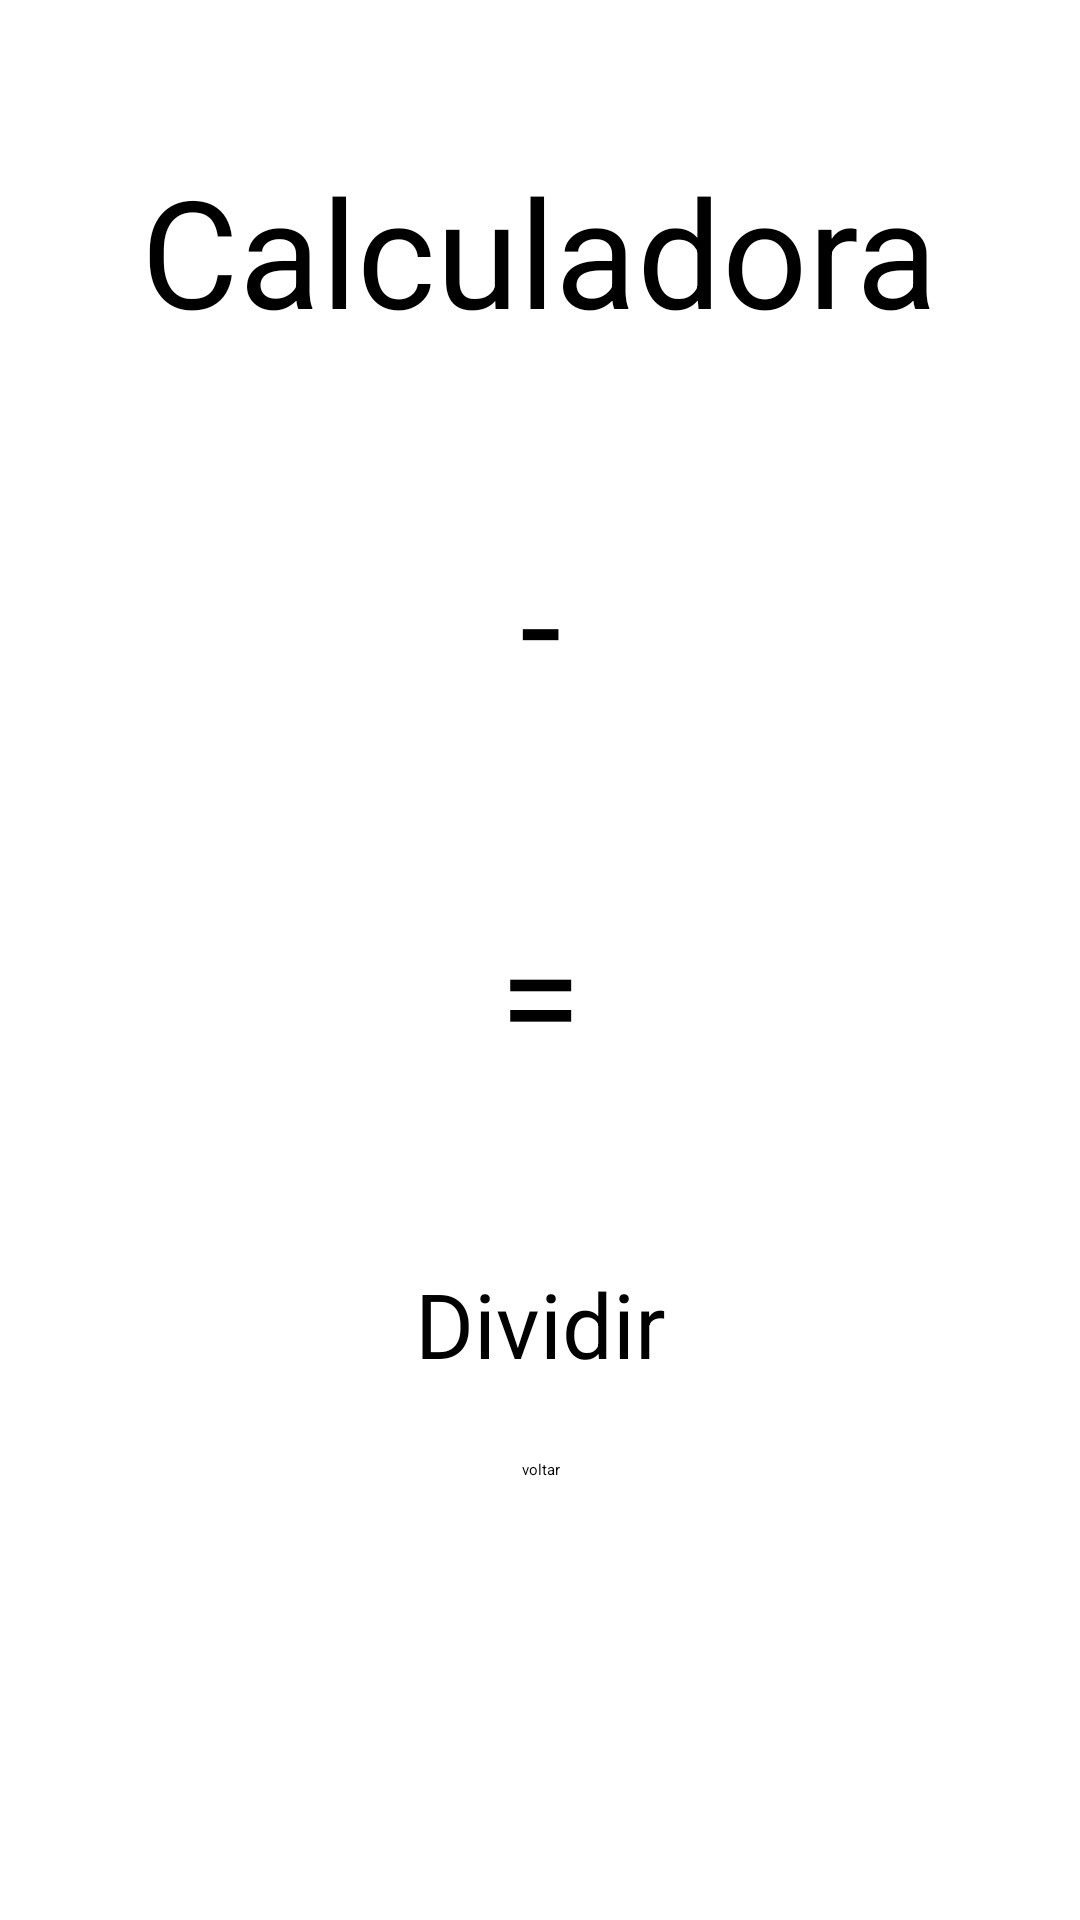

The Android layout XML behind this screen, and the referenced resources:
<!-- AndroidManifest.xml: application theme Theme.Calculadora -->
<!-- res/layout/activity_dividir.xml -->
<?xml version="1.0" encoding="utf-8"?>
<androidx.constraintlayout.widget.ConstraintLayout xmlns:android="http://schemas.android.com/apk/res/android"
    xmlns:app="http://schemas.android.com/apk/res-auto"
    xmlns:tools="http://schemas.android.com/tools"
    android:layout_width="match_parent"
    android:layout_height="match_parent"
    android:background="#FFFFFF"
    android:backgroundTint="#FFFFFF"
    tools:context=".DividirActivity">

    <TextView
        android:id="@+id/txtDividir"
        android:layout_width="wrap_content"
        android:layout_height="wrap_content"
        android:layout_marginTop="50dp"
        android:text="Calculadora"
        android:textSize="50dp"
        app:layout_constraintEnd_toEndOf="parent"
        app:layout_constraintStart_toStartOf="parent"
        app:layout_constraintTop_toTopOf="parent" />

    <EditText
        android:id="@+id/edtNum1"
        android:layout_width="wrap_content"
        android:layout_height="wrap_content"
        android:layout_marginTop="25dp"
        android:ems="10"
        android:inputType="text"
        app:layout_constraintEnd_toEndOf="@+id/txtDividir"
        app:layout_constraintStart_toStartOf="@+id/txtDividir"
        app:layout_constraintTop_toBottomOf="@+id/txtDividir" />

    <TextView
        android:id="@+id/textView2"
        android:layout_width="wrap_content"
        android:layout_height="wrap_content"
        android:layout_marginTop="25dp"
        android:text="-"
        android:textSize="50dp"
        app:layout_constraintEnd_toEndOf="@+id/edtNum1"
        app:layout_constraintStart_toStartOf="@+id/edtNum1"
        app:layout_constraintTop_toBottomOf="@+id/edtNum1" />

    <EditText
        android:id="@+id/edtNum2"
        android:layout_width="wrap_content"
        android:layout_height="wrap_content"
        android:layout_marginTop="25dp"
        android:ems="10"
        android:inputType="text"
        app:layout_constraintEnd_toEndOf="@+id/edtNum1"
        app:layout_constraintStart_toStartOf="@+id/edtNum1"
        app:layout_constraintTop_toBottomOf="@+id/textView2" />

    <Button
        android:id="@+id/btDividir"
        android:layout_width="wrap_content"
        android:layout_height="wrap_content"
        android:layout_marginTop="25dp"
        android:text="Dividir"
        android:textSize="30dp"
        app:layout_constraintEnd_toEndOf="@+id/edtResultado"
        app:layout_constraintStart_toStartOf="@+id/edtResultado"
        app:layout_constraintTop_toBottomOf="@+id/edtResultado" />

    <Button
        android:id="@+id/btVoltar"
        android:layout_width="wrap_content"
        android:layout_height="wrap_content"
        android:layout_marginTop="25dp"
        android:text="voltar"
        app:layout_constraintEnd_toEndOf="@+id/btDividir"
        app:layout_constraintStart_toStartOf="@+id/btDividir"
        app:layout_constraintTop_toBottomOf="@+id/btDividir" />

    <EditText
        android:id="@+id/edtResultado"
        android:layout_width="wrap_content"
        android:layout_height="wrap_content"
        android:layout_marginTop="25dp"
        android:ems="10"
        android:inputType="text"
        app:layout_constraintEnd_toEndOf="@+id/edtNum2"
        app:layout_constraintStart_toStartOf="@+id/edtNum2"
        app:layout_constraintTop_toBottomOf="@+id/txtResultado" />

    <TextView
        android:id="@+id/txtResultado"
        android:layout_width="wrap_content"
        android:layout_height="wrap_content"
        android:layout_marginTop="25dp"
        android:text="="
        android:textSize="50dp"
        app:layout_constraintEnd_toEndOf="@+id/edtNum2"
        app:layout_constraintStart_toStartOf="@+id/edtNum2"
        app:layout_constraintTop_toBottomOf="@+id/edtNum2" />

</androidx.constraintlayout.widget.ConstraintLayout>
<!-- resources referenced by this layout -->
<resources>
  <style name="Theme.Calculadora" parent="Base.Theme.Calculadora">
      
      <item name="android:navigationBarColor">@android:color/transparent</item>
      <item name="android:statusBarColor">@android:color/transparent</item>
      <item name="android:windowLightStatusBar">?attr/isLightTheme</item>
    </style>
</resources>
